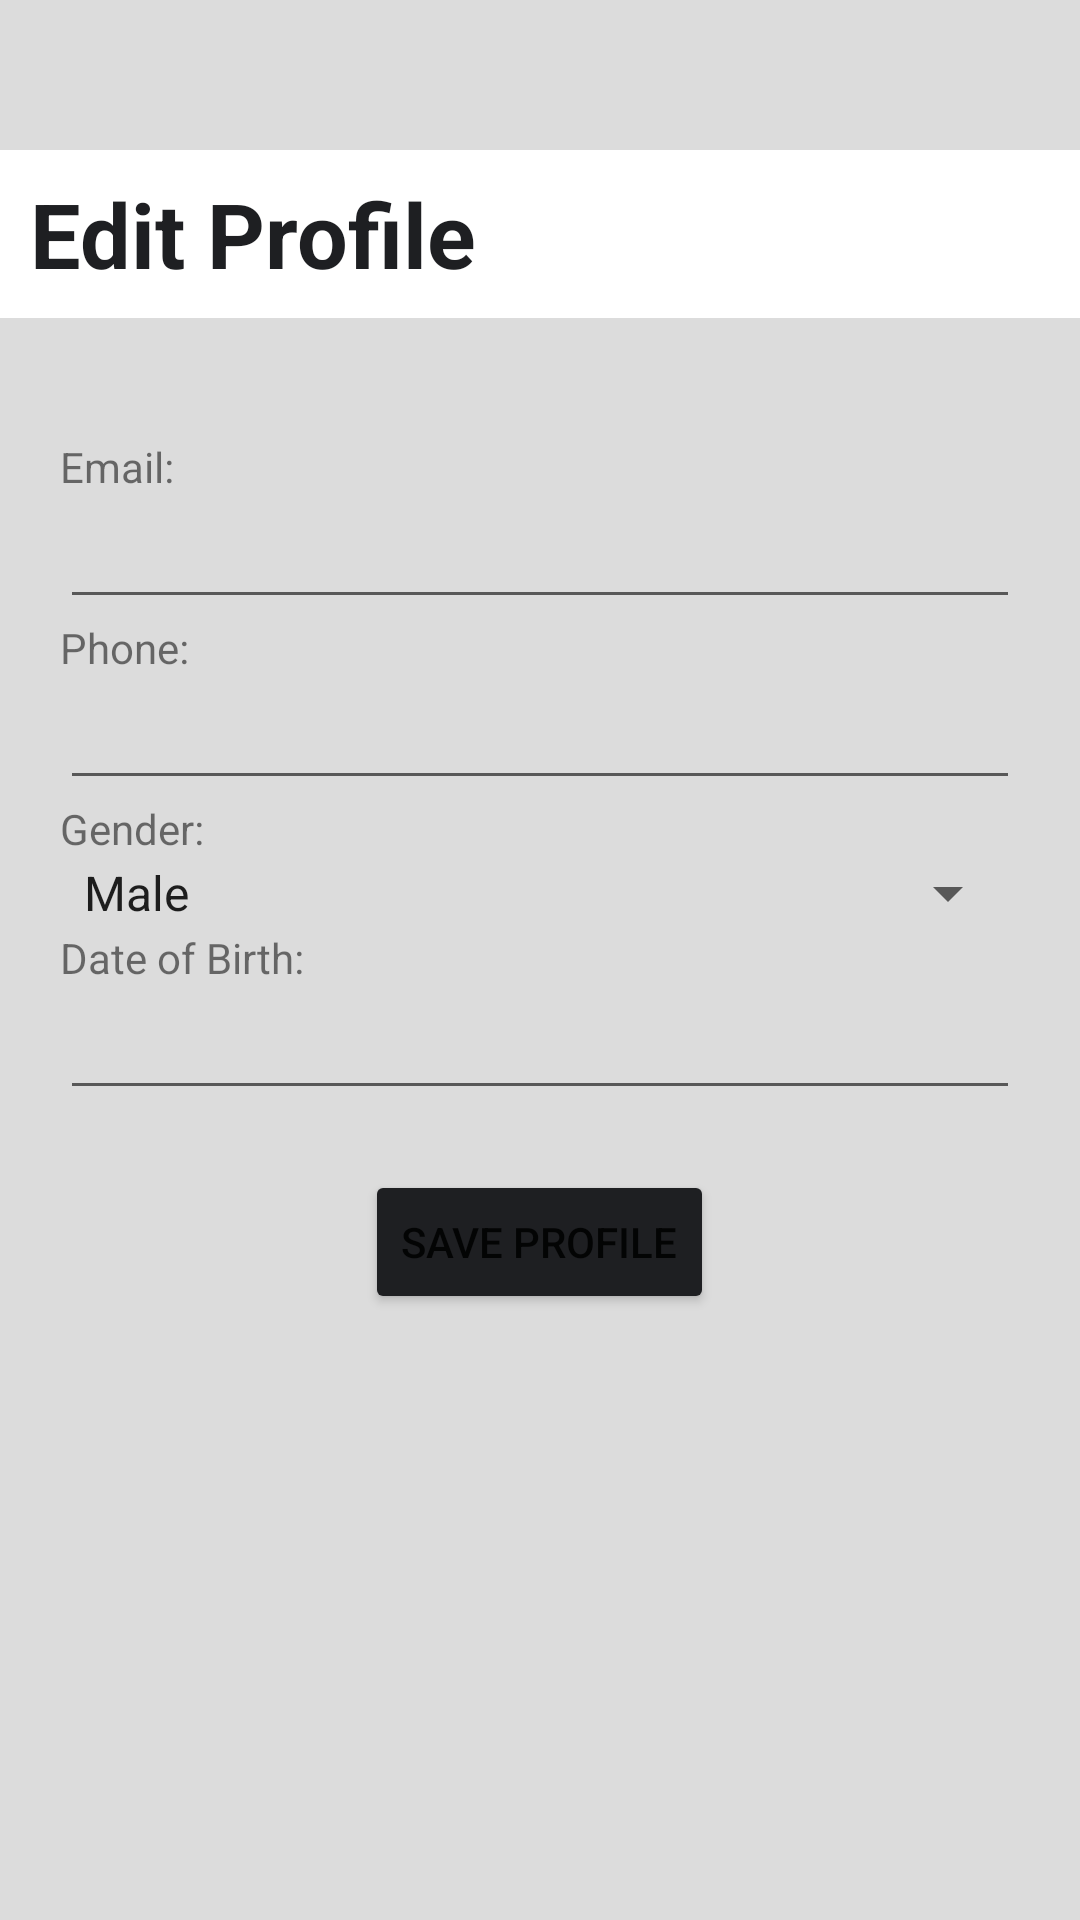

Android layout source for this screen:
<!-- AndroidManifest.xml: application theme Theme.Wikipedia -->
<!-- res/layout/fragment_edit_account.xml -->
<?xml version="1.0" encoding="utf-8"?>
<LinearLayout xmlns:android="http://schemas.android.com/apk/res/android"
    xmlns:app="http://schemas.android.com/apk/res-auto"
    android:layout_width="match_parent"
    android:layout_height="match_parent"
    android:background="@color/white_nav"
    android:orientation="vertical">

    <RelativeLayout
        android:id="@+id/user_bar"
        android:layout_width="match_parent"
        android:layout_height="?attr/actionBarSize"
        android:layout_marginTop="50dp"
        android:background="@color/white">

        <TextView
            android:layout_width="wrap_content"
            android:layout_height="match_parent"
            android:layout_alignParentStart="true"
            android:layout_centerVertical="true"
            android:layout_marginStart="10dp"
            android:contentDescription="@string/setting"
            android:gravity="center_vertical"
            android:text="@string/edit_profile"
            android:textColor="@color/grey"
            android:textSize="30sp"
            android:textStyle="bold" />

        <ImageButton
            android:id="@+id/close_edit_button"
            android:layout_width="50dp"
            android:layout_height="match_parent"
            android:layout_alignParentEnd="true"
            android:layout_centerVertical="true"
            android:backgroundTint="@color/white"
            android:contentDescription="@string/close"
            android:src="@drawable/close_button"
            app:tint="@color/grey" />
    </RelativeLayout>

    <TextView
        android:layout_width="wrap_content"
        android:layout_height="wrap_content"
        android:layout_marginStart="20dp"
        android:layout_marginTop="40dp"
        android:text="@string/email" />

    <EditText
        android:id="@+id/email_edit"
        android:layout_width="match_parent"
        android:layout_height="wrap_content"
        android:layout_marginStart="20dp"
        android:layout_marginEnd="20dp" />

    <TextView
        android:layout_width="wrap_content"
        android:layout_height="wrap_content"
        android:layout_marginStart="20dp"
        android:text="@string/phone" />

    <EditText
        android:id="@+id/phone_edit"
        android:layout_width="match_parent"
        android:layout_height="wrap_content"
        android:layout_marginStart="20dp"
        android:layout_marginEnd="20dp" />

    <TextView
        android:layout_width="wrap_content"
        android:layout_height="wrap_content"
        android:layout_marginStart="20dp"
        android:text="@string/gender" />

    <Spinner
        android:id="@+id/gender_edit_spinner"
        android:layout_width="match_parent"
        android:layout_height="wrap_content"
        android:layout_marginStart="20dp"
        android:layout_marginEnd="20dp"
        android:entries="@array/gender_array" />

    <TextView
        android:layout_width="wrap_content"
        android:layout_height="wrap_content"
        android:layout_marginStart="20dp"
        android:text="@string/date_of_birth" />

    <EditText
        android:id="@+id/dob_edit"
        android:layout_width="match_parent"
        android:layout_height="wrap_content"
        android:layout_marginStart="20dp"
        android:layout_marginEnd="20dp" />

    <Button
        android:id="@+id/save_button"
        android:layout_width="wrap_content"
        android:layout_height="wrap_content"
        android:layout_gravity="center_horizontal"
        android:layout_marginTop="20dp"
        android:backgroundTint="@color/grey"
        android:text="@string/save_profile" />

</LinearLayout>
<!-- resources referenced by this layout -->
<resources>
  <string-array name="gender_array">
          <item>Male</item>
          <item>Female</item>
          <item>Other</item>
      </string-array>
  <color name="grey">#1E1F22</color>
  <color name="white">#FFFFFFFF</color>
  <color name="white_nav">#DCDCDC</color>
  <string name="close">Close</string>
  <string name="date_of_birth">Date of Birth: </string>
  <string name="edit_profile">Edit Profile</string>
  <string name="email">Email: </string>
  <string name="gender">Gender:</string>
  <string name="phone">Phone:</string>
  <string name="save_profile">Save Profile</string>
  <string name="setting">Setting</string>
  <style name="Theme.Wikipedia" parent="Theme.MaterialComponents.DayNight.DarkActionBar">
          
          <item name="colorPrimary">@color/purple_500</item>
          <item name="colorPrimaryVariant">@color/purple_700</item>
          <item name="colorOnPrimary">@color/white</item>
          
          <item name="colorSecondary">@color/teal_200</item>
          <item name="colorSecondaryVariant">@color/teal_700</item>
          <item name="colorOnSecondary">@color/black</item>
          
          <item name="android:statusBarColor">?attr/colorPrimaryVariant</item>
          
      </style>
  <color name="purple_500">#FF6200EE</color>
  <color name="purple_700">#FF3700B3</color>
  <color name="teal_200">#FF03DAC5</color>
  <color name="teal_700">#FF018786</color>
  <color name="black">#FF000000</color>
</resources>
